Run: headless pygame with SDL's dummy video driver; simulated clock (each Clock.tick advances the game by its frame time, no real sleeping); random seed 0; keys injected as events and as key.get_pressed() state; no mouse input.
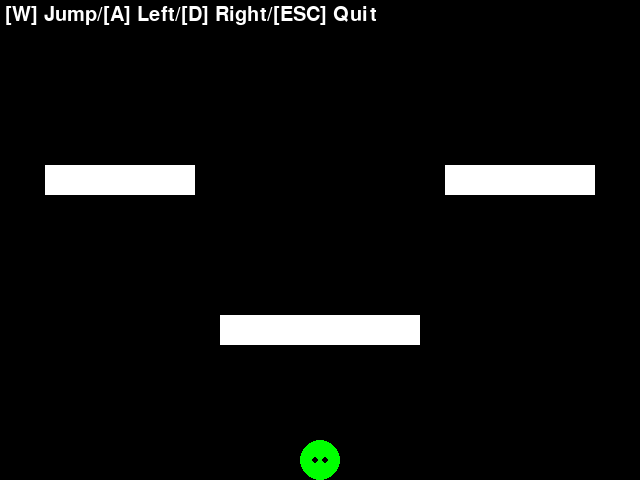
Frame 1 of 4 · flips 1–60 · no input
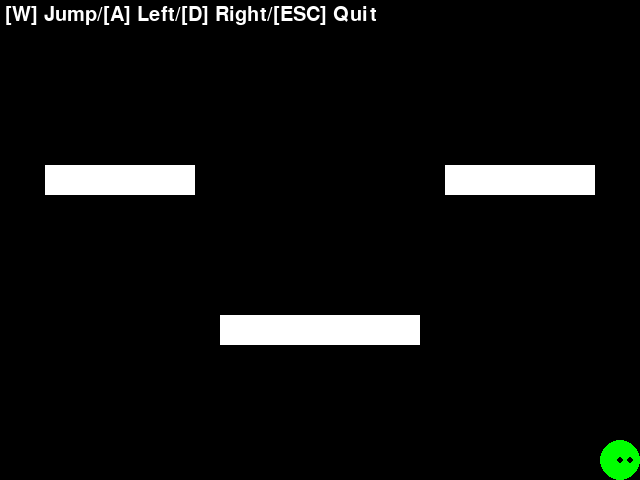
Frame 2 of 4 · flips 61–180 · tapped SPACE, RETURN · held RIGHT (→), D
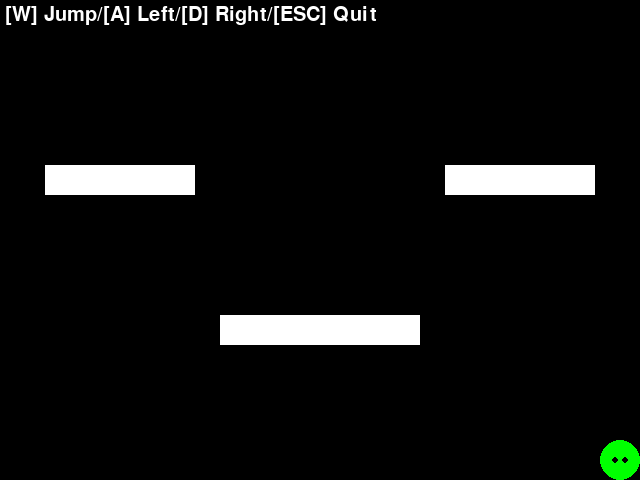
Frame 3 of 4 · flips 181–300 · held DOWN (↓), S
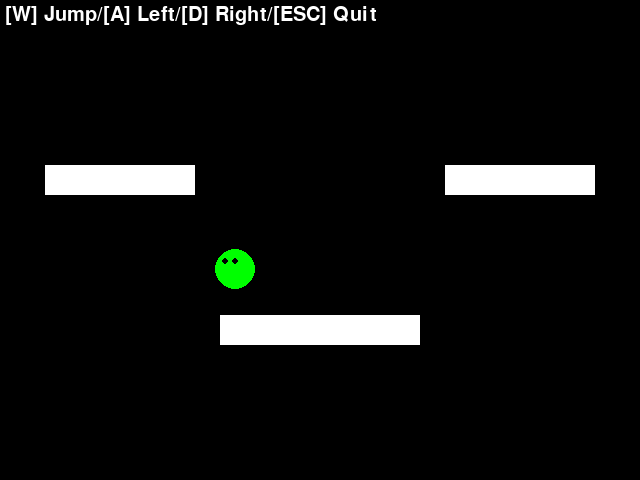
Frame 4 of 4 · flips 301–420 · held LEFT (←), A, UP (↑), W

The pygame program that drew these frames:

"""Player and a stage with platforms."""

import math
import random

import pygame


class Player:
    """Player object.

    Attributes:
        pos (pygame.Vector2): Position (x, y).
        v (pygame.Vector2): Velocity (x, y).
        speed (float): Moving speed.
        jumping (bool): Flag, True if while jumping.
        radius (int): Radius (size of the player).
    """

    def __init__(self, pos):
        """Initialize.

        Args:
            pos (pygame.Vector2): Initial position (x, y).
        """
        self.pos = pos.copy()
        self.speed = 200
        self.v = pygame.Vector2(0, 0)
        self.radius = 20
        self.jumping = True

    def move(self, screen, dt):
        """Move on the screen.

        Args:
            screen (pygame.Surface): Drawing screen.
            dt (float): Elapsed time[sec] from the previous frame.
        """
        if not self.jumping:
            self.v = pygame.Vector2(0, 0)

            # If not in jumping, move a player by the key inputs
            # Jump
            if pygame.key.get_pressed()[pygame.K_w]:
                self.v.y = -5
                self.jumping = True
            # Left/right
            if pygame.key.get_pressed()[pygame.K_a]:
                self.v.x = -1
            elif pygame.key.get_pressed()[pygame.K_d]:
                self.v.x = 1
        else:
            # Falling, add the G
            self.v.y += 0.2

        # Move the player
        prev_pos = self.pos.copy()
        self.pos += self.speed * self.v * dt

        # Stop at the screen's edge
        self.pos.x = pygame.math.clamp(
            self.pos.x, self.radius, screen.get_width() - self.radius
        )
        self.pos.y = pygame.math.clamp(
            self.pos.y, self.radius, screen.get_height() - self.radius
        )

        # Stop falling at the bottom of the screen
        if self.pos.y == screen.get_height() - self.radius:
            self.jumping = False

    def check_collision(self, objective):
        """Check whether the player collides with an objective.

        Args:
            objective (Platform): Objective to be checked.

        Returns:
            (bool): Flag, True if the player collides with the objective.
        """
        player_l = self.pos.x - self.radius
        player_r = self.pos.x + self.radius
        player_u = self.pos.y - self.radius
        player_d = self.pos.y + self.radius

        objective_l = objective.pos.x - objective.width / 2
        objective_r = objective.pos.x + objective.width / 2
        objective_u = objective.pos.y - objective.height / 2
        objective_d = objective.pos.y + objective.height / 2

        if player_r > objective_l:
            if player_d > objective_u or player_u < objective_d:
                return True
        elif player_l < objective_r:
            if player_d > objective_u or player_u < objective_d:
                return True

        return False


    def draw(self, screen):
        """Draw on the screen.

        Args:
            screen (pygame.Surface): Drawing screen.
        """
        # Body
        pygame.draw.circle(screen, "green", self.pos, self.radius)

        # Eyes
        eye_pos = [(-5, 0), (5, 0)]
        # Move along with the player's direction
        for pos in eye_pos:
            pygame.draw.circle(screen, "black", self.pos + self.v * 5 + pos, 3)


class Platform:
    """Platform object.

    Attributes:
        pos (pygame.Vector2): Position (x, y).
        width (int): Width.
        height (int): Height.
        Rect (pygame.Rect): Drawn rectangle.
    """

    def __init__(self, pos, width, height):
        """Initialize.

        Args:
            pos (pygame.Vector2): Initial position (x, y).
            width (int): Width.
            height (int): Height.
        """
        self.pos = pos.copy()
        self.width = width
        self.height = height
        self.rect = pygame.Rect(
            pos.x - width / 2, pos.y - height / 2,
            width, height
        )

    def draw(self, screen):
        """Draw on the screen.

        Args:
            screen (pygame.Surface): Drawing screen.
        """
        pygame.draw.rect(screen, "white", self.rect)


def main():
    """Main loop."""

    pygame.init()

    screen = pygame.display.set_mode((640, 480))

    # Help text
    font = pygame.font.Font(pygame.font.get_default_font(), 20)
    help_text = font.render(
        "[W] Jump/[A] Left/[D] Right/[ESC] Quit",
        True, (255, 255, 255)
    )

    player = Player(
        pygame.Vector2(screen.get_width() / 2, screen.get_height() - 10)
    )

    # Platforms
    platforms = [
        Platform(pygame.Vector2(screen.get_width() / 2 - 200, screen.get_height() - 300), 150, 30),
        Platform(pygame.Vector2(screen.get_width() / 2, screen.get_height() - 150), 200, 30),
        Platform(pygame.Vector2(screen.get_width() / 2 + 200, screen.get_height() - 300), 150, 30)
    ]

    clock = pygame.time.Clock()
    dt = 0

    running = True
    while running:
        for event in pygame.event.get():
            if event.type == pygame.QUIT:
                running = False

        # Quit game by the ESC key
        if pygame.key.get_pressed()[pygame.K_ESCAPE]:
            running = False
        
        screen.fill("black")

        player.move(screen, dt)

        for platform in platforms:
            platform.draw(screen)

        player.draw(screen)

        screen.blit(help_text, (5, 5))

        pygame.display.flip()

        dt = clock.tick(60) / 1000


if __name__ == "__main__":
    main()
